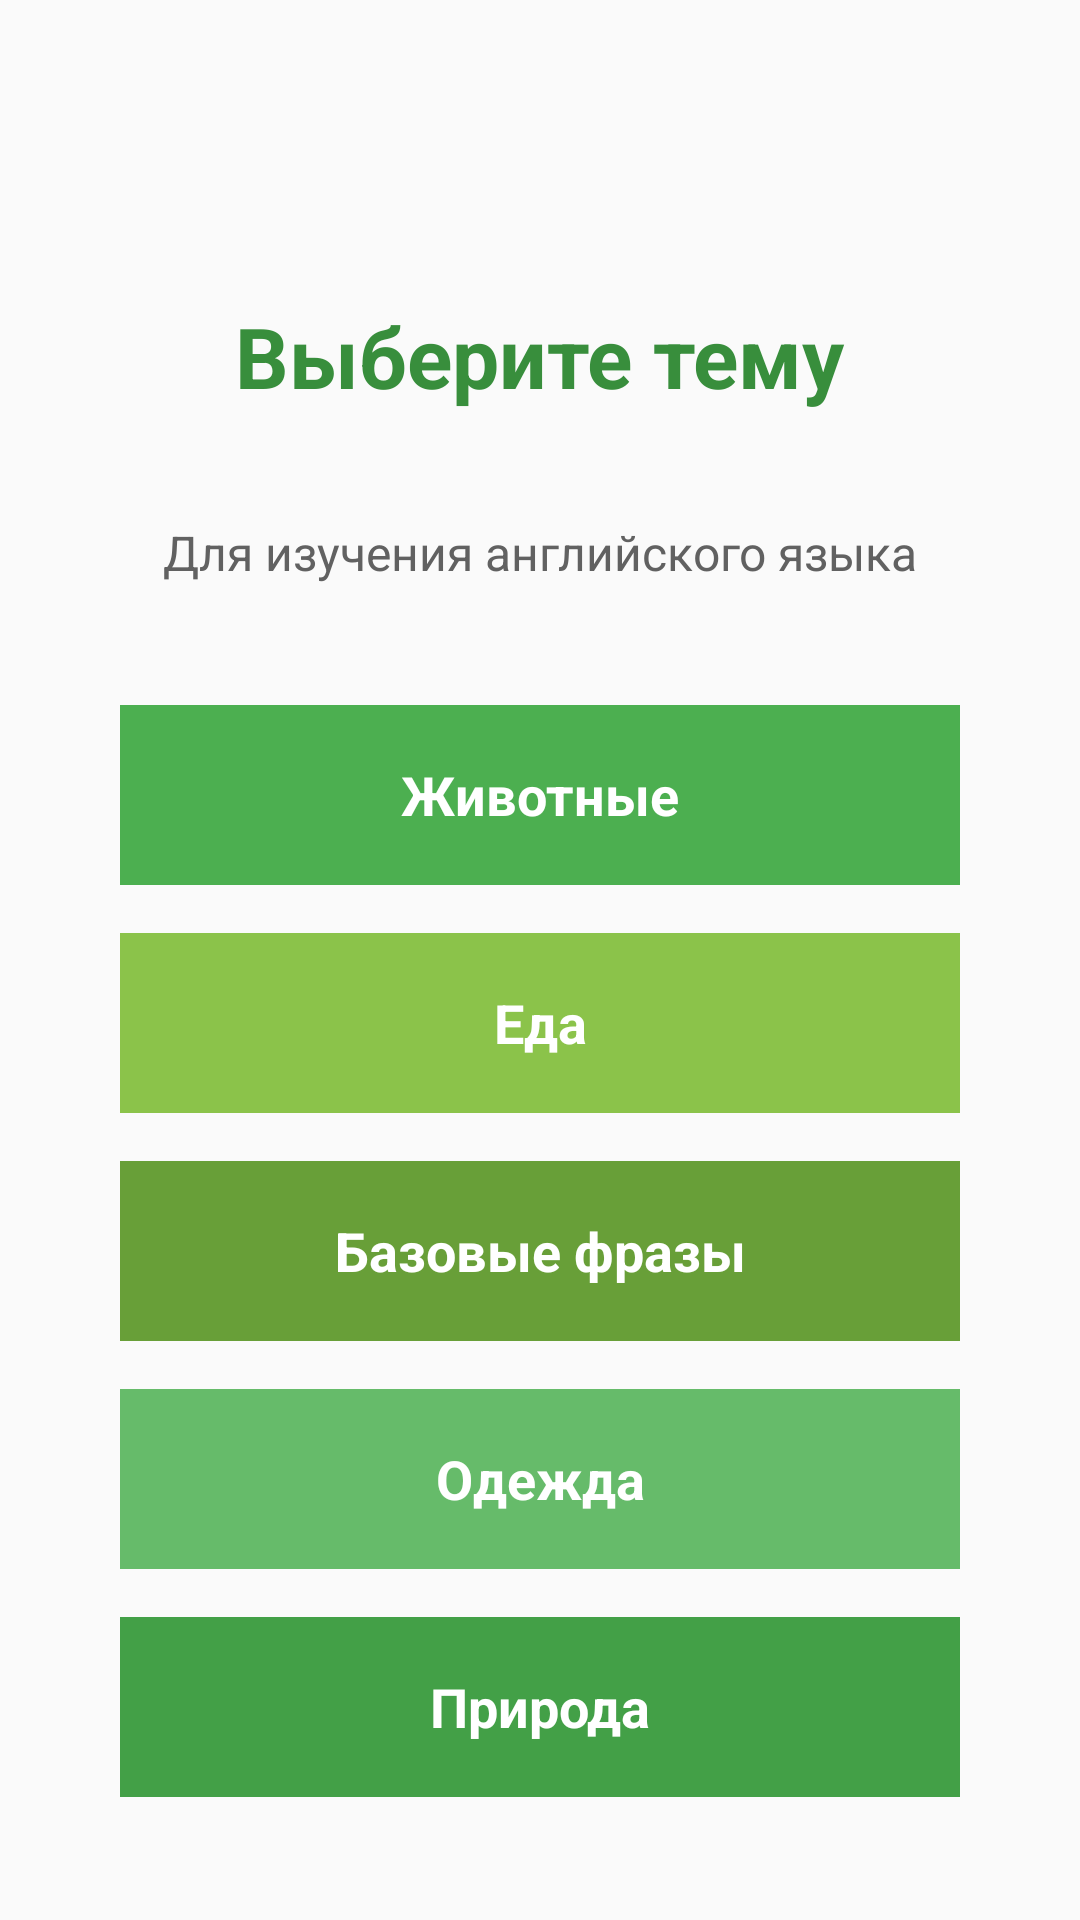

Layout XML and referenced resources for this Android screen:
<!-- AndroidManifest.xml: application theme Theme.LearningEnglishApp -->
<!-- res/layout/activity_main_menu.xml -->
<?xml version="1.0" encoding="utf-8"?>
<androidx.constraintlayout.widget.ConstraintLayout
    xmlns:android="http://schemas.android.com/apk/res/android"
    xmlns:app="http://schemas.android.com/apk/res-auto"
    android:layout_width="match_parent"
    android:layout_height="match_parent"
    android:padding="24dp"
    android:background="@color/background_white">

    <TextView
        android:id="@+id/tvMainTitle"
        android:layout_width="wrap_content"
        android:layout_height="wrap_content"
        android:layout_marginTop="76dp"
        android:text="Выберите тему"
        android:textColor="@color/primary_green_dark"
        android:textSize="28sp"
        android:textStyle="bold"
        app:layout_constraintEnd_toEndOf="parent"
        app:layout_constraintStart_toStartOf="parent"
        app:layout_constraintTop_toTopOf="parent" />

    <TextView
        android:id="@+id/tvSubtitle"
        android:layout_width="wrap_content"
        android:layout_height="wrap_content"
        android:layout_marginTop="36dp"
        android:text="Для изучения английского языка"
        android:textColor="@color/text_gray"
        android:textSize="16sp"
        app:layout_constraintEnd_toEndOf="parent"
        app:layout_constraintStart_toStartOf="parent"
        app:layout_constraintTop_toBottomOf="@id/tvMainTitle" />

    <Button
        android:id="@+id/btnAnimals"
        android:layout_width="0dp"
        android:layout_height="60dp"
        android:text="Животные"
        android:textSize="18sp"
        android:textStyle="bold"
        android:background="@color/animal_color"
        android:textColor="@color/white"
        android:layout_marginTop="40dp"
        android:layout_marginHorizontal="16dp"
        android:drawablePadding="8dp"
        app:layout_constraintTop_toBottomOf="@id/tvSubtitle"
        app:layout_constraintStart_toStartOf="parent"
        app:layout_constraintEnd_toEndOf="parent"/>

    <Button
        android:id="@+id/btnFood"
        android:layout_width="0dp"
        android:layout_height="60dp"
        android:text="Еда"
        android:textSize="18sp"
        android:textStyle="bold"
        android:background="@color/food_color"
        android:textColor="@color/white"
        android:layout_marginTop="16dp"
        android:layout_marginHorizontal="16dp"
        android:drawablePadding="8dp"
        app:layout_constraintTop_toBottomOf="@id/btnAnimals"
        app:layout_constraintStart_toStartOf="parent"
        app:layout_constraintEnd_toEndOf="parent"/>

    <Button
        android:id="@+id/btnPhrases"
        android:layout_width="0dp"
        android:layout_height="60dp"
        android:text="Базовые фразы"
        android:textSize="18sp"
        android:textStyle="bold"
        android:background="@color/phrases_color"
        android:textColor="@color/white"
        android:layout_marginTop="16dp"
        android:layout_marginHorizontal="16dp"
        android:drawablePadding="8dp"
        app:layout_constraintTop_toBottomOf="@id/btnFood"
        app:layout_constraintStart_toStartOf="parent"
        app:layout_constraintEnd_toEndOf="parent"/>

    <Button
        android:id="@+id/btnClothing"
        android:layout_width="0dp"
        android:layout_height="60dp"
        android:text="Одежда"
        android:textSize="18sp"
        android:textStyle="bold"
        android:background="@color/clothing_color"
        android:textColor="@color/white"
        android:layout_marginTop="16dp"
        android:layout_marginHorizontal="16dp"
        android:drawablePadding="8dp"
        app:layout_constraintTop_toBottomOf="@id/btnPhrases"
        app:layout_constraintStart_toStartOf="parent"
        app:layout_constraintEnd_toEndOf="parent"/>

    <Button
        android:id="@+id/btnNature"
        android:layout_width="0dp"
        android:layout_height="60dp"
        android:text="Природа"
        android:textSize="18sp"
        android:textStyle="bold"
        android:background="@color/nature_color"
        android:textColor="@color/white"
        android:layout_marginTop="16dp"
        android:layout_marginHorizontal="16dp"
        android:drawablePadding="8dp"
        app:layout_constraintTop_toBottomOf="@id/btnClothing"
        app:layout_constraintStart_toStartOf="parent"
        app:layout_constraintEnd_toEndOf="parent"/>

    <TextView
        android:id="@+id/tvStats"
        android:layout_width="wrap_content"
        android:layout_height="wrap_content"
        android:text="Всего слов: 250+"
        android:textSize="14sp"
        android:textColor="@color/text_gray"
        android:layout_marginTop="32dp"
        android:layout_marginBottom="16dp"
        app:layout_constraintTop_toBottomOf="@id/btnNature"
        app:layout_constraintStart_toStartOf="parent"
        app:layout_constraintEnd_toEndOf="parent"
        app:layout_constraintBottom_toBottomOf="parent"/>

</androidx.constraintlayout.widget.ConstraintLayout>
<!-- resources referenced by this layout -->
<resources>
  <color name="animal_color">#4CAF50</color>
  <color name="background_white">#FAFAFA</color>
  <color name="clothing_color">#66BB6A</color>
  <color name="food_color">#8BC34A</color>
  <color name="nature_color">#43A047</color>
  <color name="phrases_color">#689F38</color>
  <color name="primary_green_dark">#388E3C</color>
  <color name="text_gray">#616161</color>
  <color name="white">#FFFFFF</color>
  <style name="Theme.LearningEnglishApp" parent="android:Theme.Material.Light.NoActionBar">
          
          <item name="android:colorPrimary">@color/primary_green</item>
          <item name="android:colorPrimaryDark">@color/primary_green_dark</item>
          <item name="android:colorAccent">@color/accent_green</item>
  
          
          <item name="android:windowBackground">@color/background_white</item>
          <item name="android:textColorPrimary">@color/text_black</item>
          <item name="android:textColorSecondary">@color/text_gray</item>
  
          
          <item name="android:buttonStyle">@style/GreenButton</item>
  
          
          <item name="android:statusBarColor">@color/primary_green_dark</item>
      </style>
  <color name="primary_green">#4CAF50</color>
  <color name="accent_green">#81C784</color>
  <color name="text_black">#212121</color>
  <style name="GreenButton" parent="android:Widget.Button">
          <item name="android:background">@drawable/button_green_background</item>
          <item name="android:textColor">@color/text_on_green</item>
          <item name="android:textSize">16sp</item>
          <item name="android:textStyle">bold</item>
          <item name="android:padding">12dp</item>
      </style>
  <color name="text_on_green">#FFFFFF</color>
</resources>
